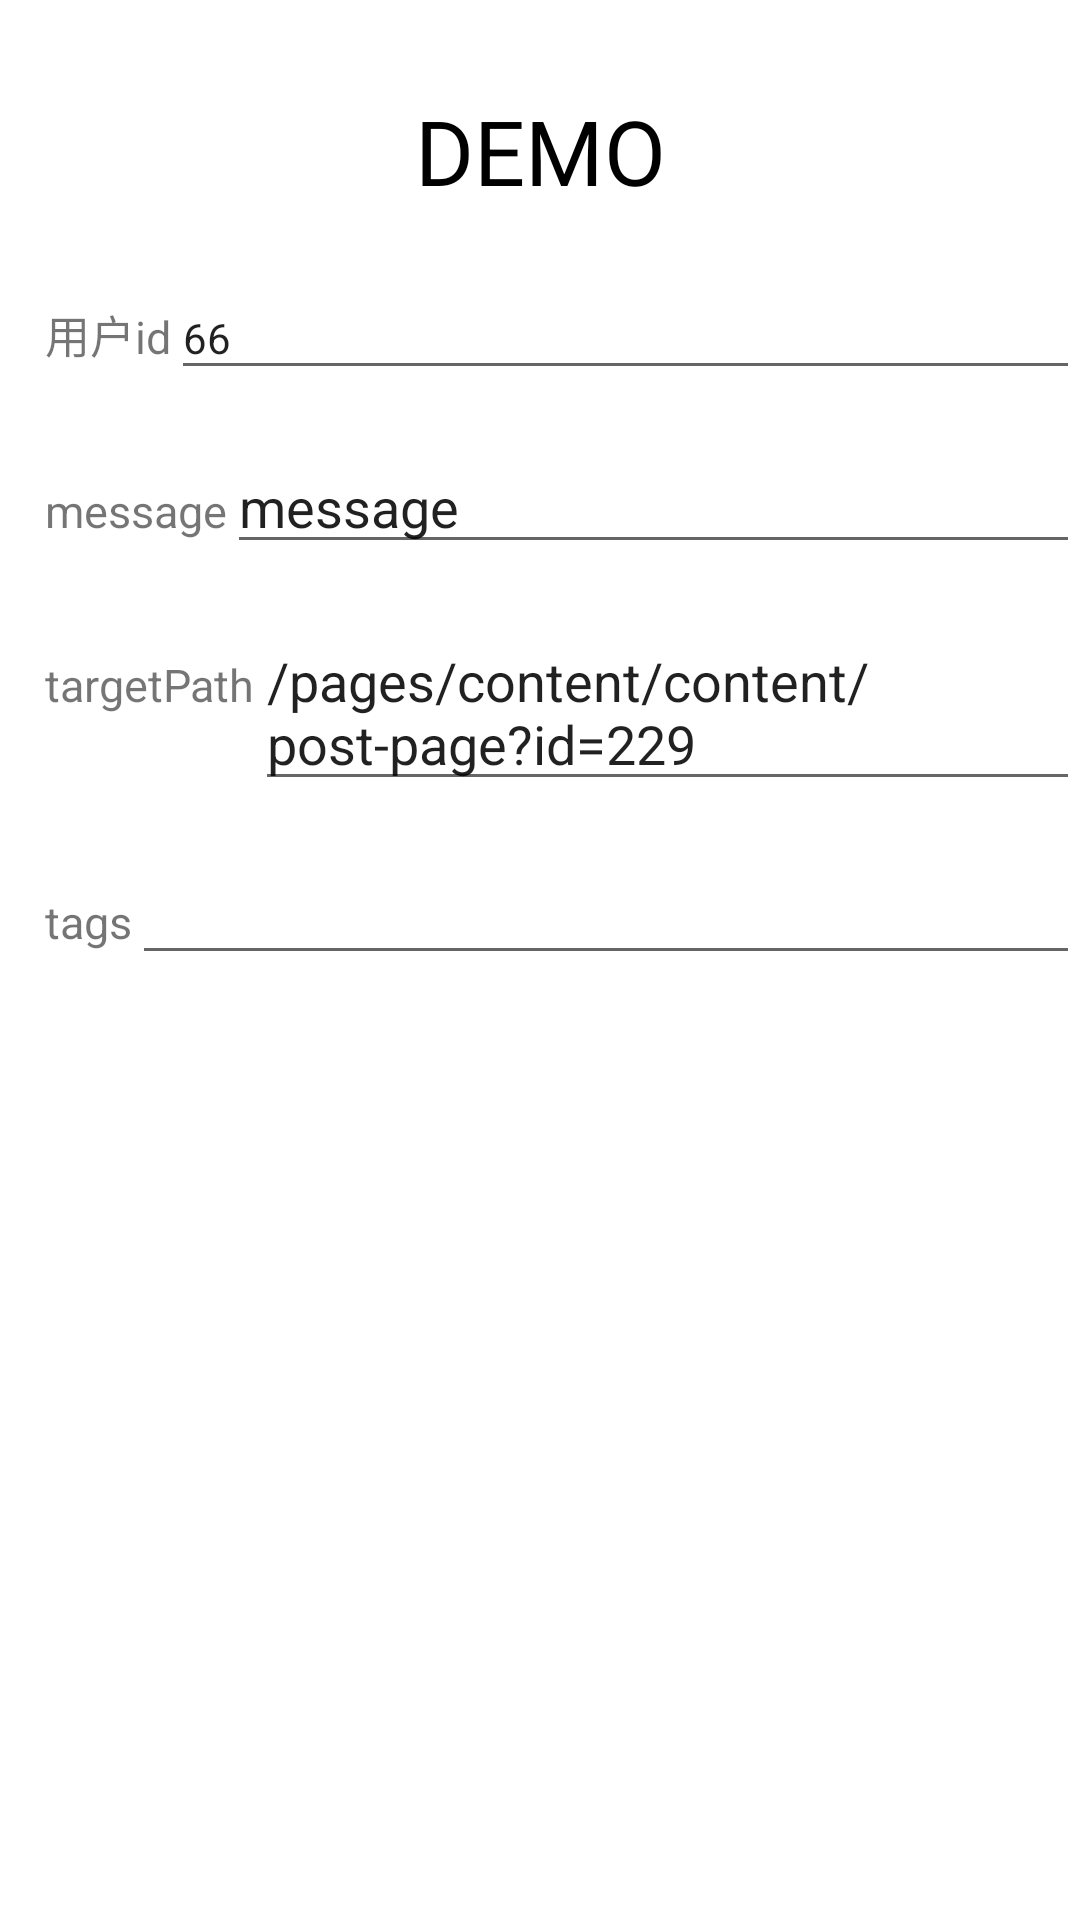

Here is an Android app screen rendered from its layout file. Give the layout XML and the strings, colors and styles it references.
<!-- AndroidManifest.xml: application theme Theme.Unidemo -->
<!-- res/layout/activity_main.xml -->
<?xml version="1.0" encoding="utf-8"?>
<androidx.constraintlayout.widget.ConstraintLayout xmlns:android="http://schemas.android.com/apk/res/android"
    xmlns:app="http://schemas.android.com/apk/res-auto"
    xmlns:tools="http://schemas.android.com/tools"
    android:layout_width="match_parent"
    android:layout_height="match_parent"
    tools:context=".MainActivity">


    <TextView
        android:id="@+id/title"
        android:layout_width="wrap_content"
        android:layout_height="wrap_content"
        android:layout_marginTop="30dp"
        android:text="DEMO"
        android:textColor="@color/black"
        android:textSize="30sp"
        app:layout_constraintEnd_toEndOf="parent"
        app:layout_constraintStart_toStartOf="parent"
        app:layout_constraintTop_toTopOf="parent" />

    <TextView
        android:id="@+id/userTitle"
        android:layout_width="wrap_content"
        android:layout_height="wrap_content"
        android:layout_marginStart="15dp"
        android:layout_marginTop="30dp"
        android:text="用户id"
        android:textSize="15sp"
        app:layout_constraintStart_toStartOf="parent"
        app:layout_constraintTop_toBottomOf="@id/title" />

    <EditText
        android:id="@+id/userText"
        android:layout_width="0dp"
        android:layout_height="wrap_content"
        android:hint="请输入用户Id"
        android:text="66"
        android:textSize="14dp"
        app:layout_constraintBaseline_toBaselineOf="@id/userTitle"
        app:layout_constraintEnd_toEndOf="parent"
        app:layout_constraintStart_toEndOf="@id/userTitle" />


    <TextView
        android:id="@+id/text1"
        android:layout_width="wrap_content"
        android:layout_height="wrap_content"
        android:layout_marginStart="15dp"
        android:layout_marginTop="30dp"
        android:text="message"
        android:textSize="15sp"
        app:layout_constraintStart_toStartOf="parent"
        app:layout_constraintTop_toBottomOf="@id/userText" />

    <EditText
        android:id="@+id/msgText"
        android:layout_width="0dp"
        android:layout_height="wrap_content"
        android:text="message"
        app:layout_constraintBaseline_toBaselineOf="@id/text1"
        app:layout_constraintEnd_toEndOf="parent"
        app:layout_constraintStart_toEndOf="@id/text1" />


    <TextView
        android:id="@+id/text2"
        android:layout_width="wrap_content"
        android:layout_height="wrap_content"
        android:layout_marginStart="15dp"
        android:layout_marginTop="30dp"
        android:text="targetPath"
        android:textSize="15sp"
        app:layout_constraintStart_toStartOf="parent"
        app:layout_constraintTop_toBottomOf="@id/msgText" />

    <EditText
        android:id="@+id/targetPathText"
        android:layout_width="0dp"
        android:layout_height="wrap_content"
        android:text="/pages/content/content/post-page?id=229"
        app:layout_constraintBaseline_toBaselineOf="@id/text2"
        app:layout_constraintEnd_toEndOf="parent"
        app:layout_constraintStart_toEndOf="@id/text2" />


    <TextView
        android:id="@+id/tags"
        android:layout_width="wrap_content"
        android:layout_height="wrap_content"
        android:layout_marginStart="15dp"
        android:layout_marginTop="30dp"
        android:text="tags"
        android:textSize="15sp"
        app:layout_constraintStart_toStartOf="parent"
        app:layout_constraintTop_toBottomOf="@id/targetPathText" />

    <EditText
        android:id="@+id/tagsText"
        android:layout_width="0dp"
        android:layout_height="wrap_content"
        app:layout_constraintBaseline_toBaselineOf="@id/tags"
        app:layout_constraintEnd_toEndOf="parent"
        app:layout_constraintStart_toEndOf="@id/tags" />


    <TextView
        android:id="@+id/push"
        android:layout_width="wrap_content"
        android:layout_height="wrap_content"
        android:layout_marginTop="30dp"
        android:layout_marginBottom="100dp"
        android:background="@drawable/main_rount_10"
        android:paddingStart="10dp"
        android:paddingTop="5dp"
        android:paddingEnd="10dp"
        android:paddingBottom="5dp"
        android:text="通过别名推送"
        android:textColor="@color/white"
        android:textSize="20sp"
        app:layout_constraintBottom_toTopOf="@id/net"
        app:layout_constraintEnd_toStartOf="@id/pushWithTags"
        app:layout_constraintStart_toStartOf="parent"
        app:layout_constraintTop_toBottomOf="@id/tagsText"
        app:layout_constraintVertical_chainStyle="packed" />

    <TextView
        android:id="@+id/pushWithTags"
        android:layout_width="wrap_content"
        android:layout_height="wrap_content"
        android:layout_marginTop="30dp"
        android:layout_marginBottom="100dp"
        android:background="@drawable/main_rount_10"
        android:paddingStart="10dp"
        android:paddingTop="5dp"

        android:paddingEnd="10dp"
        android:paddingBottom="5dp"
        android:text="通过tags推送"
        android:textColor="@color/white"
        android:textSize="20sp"
        app:layout_constraintBaseline_toBaselineOf="@id/push"
        app:layout_constraintEnd_toEndOf="parent"
        app:layout_constraintStart_toEndOf="@id/push"
        app:layout_constraintVertical_chainStyle="packed" />


    <TextView
        android:id="@+id/login"
        android:layout_width="wrap_content"
        android:layout_height="wrap_content"
        android:layout_marginTop="30dp"
        android:background="@drawable/main_rount_10"
        android:paddingStart="10dp"
        android:paddingTop="5dp"
        android:paddingEnd="10dp"
        android:paddingBottom="5dp"
        android:text="设置用户id"
        android:visibility="gone"
        android:textColor="@color/white"
        android:textSize="20sp"
        app:layout_constraintEnd_toStartOf="@id/net"
        app:layout_constraintStart_toStartOf="parent"
        app:layout_constraintTop_toBottomOf="@id/push" />

    <TextView
        android:id="@+id/net"
        android:layout_width="wrap_content"
        android:layout_height="wrap_content"
        android:layout_marginTop="30dp"
        android:background="@drawable/main_rount_10"
        android:paddingStart="10dp"
        android:paddingTop="5dp"
        android:paddingEnd="10dp"
        android:paddingBottom="5dp"
        android:text="打开小程序"
        android:textColor="@color/white"
        android:textSize="20sp"
        app:layout_constraintEnd_toEndOf="parent"
        app:layout_constraintStart_toEndOf="@id/login"
        app:layout_constraintTop_toBottomOf="@id/push" />

    <TextView
        android:padding="15dp"
        app:layout_constraintTop_toBottomOf="@id/login"
        app:layout_constraintStart_toStartOf="parent"
        app:layout_constraintEnd_toEndOf="parent"
        app:layout_constraintBottom_toBottomOf="parent"
        android:layout_width="match_parent"
        android:layout_height="0dp" />

</androidx.constraintlayout.widget.ConstraintLayout>
<!-- resources referenced by this layout -->
<resources>
  <style name="Theme.Unidemo" parent="Theme.MaterialComponents.DayNight.DarkActionBar">
          
          <item name="colorPrimary">@color/purple_500</item>
          <item name="colorPrimaryVariant">@color/purple_700</item>
          <item name="colorOnPrimary">@color/white</item>
          
          <item name="colorSecondary">@color/teal_200</item>
          <item name="colorSecondaryVariant">@color/teal_700</item>
          <item name="colorOnSecondary">@color/black</item>
          
          <item name="android:statusBarColor" tools:targetApi="l">?attr/colorPrimaryVariant</item>
          
      </style>
  <!-- not gathered from this repository: default colours our renderer supplied (Android Studio template values) -->
  <color name="purple_500">#FF6200EE</color>
  <color name="purple_700">#FF3700B3</color>
  <color name="teal_200">#FF03DAC5</color>
  <color name="teal_700">#FF018786</color>
  <color name="black">#FF000000</color>
  <color name="white">#FFFFFFFF</color>
</resources>
